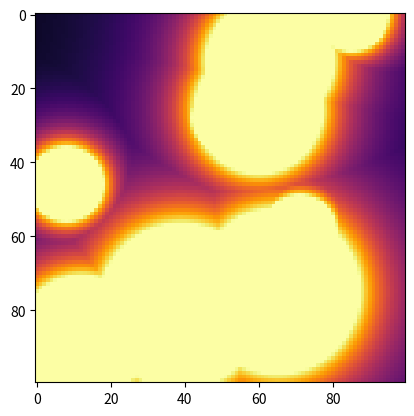

Here is the Python script that generated this plot:

# ЗАДАНИЕ 1

def factorial(num):
    if(num == 1):
        return 1;
    return num*factorial(num-1);

print(factorial(5))

# ЗАДАНИЕ 2

import matplotlib
import matplotlib.pyplot as plt
import pandas as pd
pd.set_option('display.max_rows', 100)
import numpy as np
np.set_printoptions(threshold=np.inf)
import math

C = np.random.rand(100,100)*100
P = np.zeros( (100, 100) )

centers = np.random.randint(100, size=(5, 2) )
for k in range(5):
    for i in range(100):
        for j in range(100):
            x = centers[k, 0]
            y = centers[k, 1]
            if(i == x and j == y):
                P[i, j] = 100
                continue
            power = 100/((i-x)**2 + (j-y)**2 )
            if(power > P[i, j]):
                P[i, j] = power

centers = np.random.randint(100, size=(3, 2) )
for k in range(3):
    for i in range(100):
        for j in range(100):
            x = centers[k, 0]
            y = centers[k, 1]
            if(i == x and j == y):
                P[i, j] = 300
                continue
            power = 300/((i-x)**2 + (j-y)**2 )
            if(power > P[i, j]):
                P[i, j] = power

centers = np.random.randint(100, size=(2, 2) )
for k in range(2):
    for i in range(100):
        for j in range(100):
            x = centers[k, 0]
            y = centers[k, 1]
            if(i == x and j == y):
                P[i, j] = 300
                continue
            power = 500/((i-x)**2 + (j-y)**2 )
            if(power > P[i, j]):
                P[i, j] = power

norm = plt.Normalize(0, 1, clip=True)
plt.imshow(P, interpolation="none",  cmap="inferno", norm=norm)

counter = 0
for x in range(100):
    for y in range(100):
        if(P[x, y] >= 1):
            counter += math.floor(C[x, y])
print(counter)

# ЗАДАНИЕ 3

import numpy as np

M = np.zeros((15, 15))
M[2, 1] = 1 # point (3, 2)
M[2, 12] = 1
M[4, 12] = 1
M[4, 14] = 1
M[9, 14] = 1
M[9, 1] = 1

def find_start(matrix):
    for i in range(15):
        for j in range(15):
            if( matrix[i, j] != 0):
                return (i, j)

def check_top(matrix, x, y):
    for i in range(y-1, -1, -1):
        if(matrix[x, i] != 0):
            return (x, i);
    return (-1, -1)
def check_bottom(matrix, x, y):
    for i in range(y+1, 15):
        if(matrix[x, i] != 0):
            return (x, i);
    return (-1, -1)
def check_left(matrix, x, y):
    for i in range(x-1, -1, -1):
        if(matrix[i, y] != 0):
            return (i, y);
    return (-1, -1)
def check_right(matrix, x, y):
    for i in range(x+1, 15):
        if(matrix[i, y] != 0):
            return (i, y);
    return (-1, -1)

def find_direction_top(matrix, current_node):
    direction = 't'
    potential_node = check_right(matrix, *current_node)
    if(potential_node == (-1, -1)):
        potential_node = check_top(matrix, *current_node)
        if(potential_node == (-1, -1)):
            potential_node = check_left(matrix, *current_node)
            return( ('l', potential_node) )
        else: 
            return( ('t', potential_node) )
    else:
        return( ('r', potential_node) )

def find_direction_right(matrix, current_node):
    direction = 'r'
    potential_node = check_bottom(matrix, *current_node)
    if(potential_node == (-1, -1)):
        potential_node = check_right(matrix, *current_node)
        if(potential_node == (-1, -1)):
            potential_node = check_top(matrix, *current_node)
            return( ('t', potential_node) )
        else: 
            return( ('r', potential_node) )
    else:
        return( ('b', potential_node) )
    
def find_direction_bottom(matrix, current_node):
    direction = 'b'
    potential_node = check_left(matrix, *current_node)
    if(potential_node == (-1, -1)):
        potential_node = check_bottom(matrix, *current_node)
        if(potential_node == (-1, -1)):
            potential_node = check_right(matrix, *current_node)
            return( ('r', potential_node) )
        else: 
            return( ('b', potential_node) )
    else:
        return( ('l', potential_node) )
    
def find_direction_left(matrix, current_node):
    direction = 'l'
    potential_node = check_top(matrix, *current_node)
    if(potential_node == (-1, -1)):
        potential_node = check_left(matrix, *current_node)
        if(potential_node == (-1, -1)):
            potential_node = check_bottom(matrix, *current_node)
            return( ('b', potential_node) )
        else: 
            return( ('l', potential_node) )
    else:
        return( ('t', potential_node) )
        
def find_all_nodes(matrix):
    starting_node = find_start(matrix)
    current_node = starting_node
    direction = 'b'
    node_list = []
    
    (direction, current_node) = find_direction_bottom(matrix, current_node)
    node_list.append(current_node)
    while(current_node != starting_node):
        if(direction == 'b'):
            (direction, current_node) = find_direction_bottom(matrix, current_node)
        elif(direction == 'l'):
            (direction, current_node) = find_direction_left(matrix, current_node)
        elif(direction == 't'):
            (direction, current_node) = find_direction_top(matrix, current_node)
        elif(direction == 'r'):
            (direction, current_node) = find_direction_right(matrix, current_node)
        node_list.append(current_node)
        
    result = "Старт: "
    for i in range(-1, len(node_list)):
        result += '('
        result += str(node_list[i][0] + 1)
        result += ', '
        result += str(node_list[i][1] + 1)
        result += ') -> '
    result = result[:-3] + ' Конец'
    print(result)

find_all_nodes(M)
